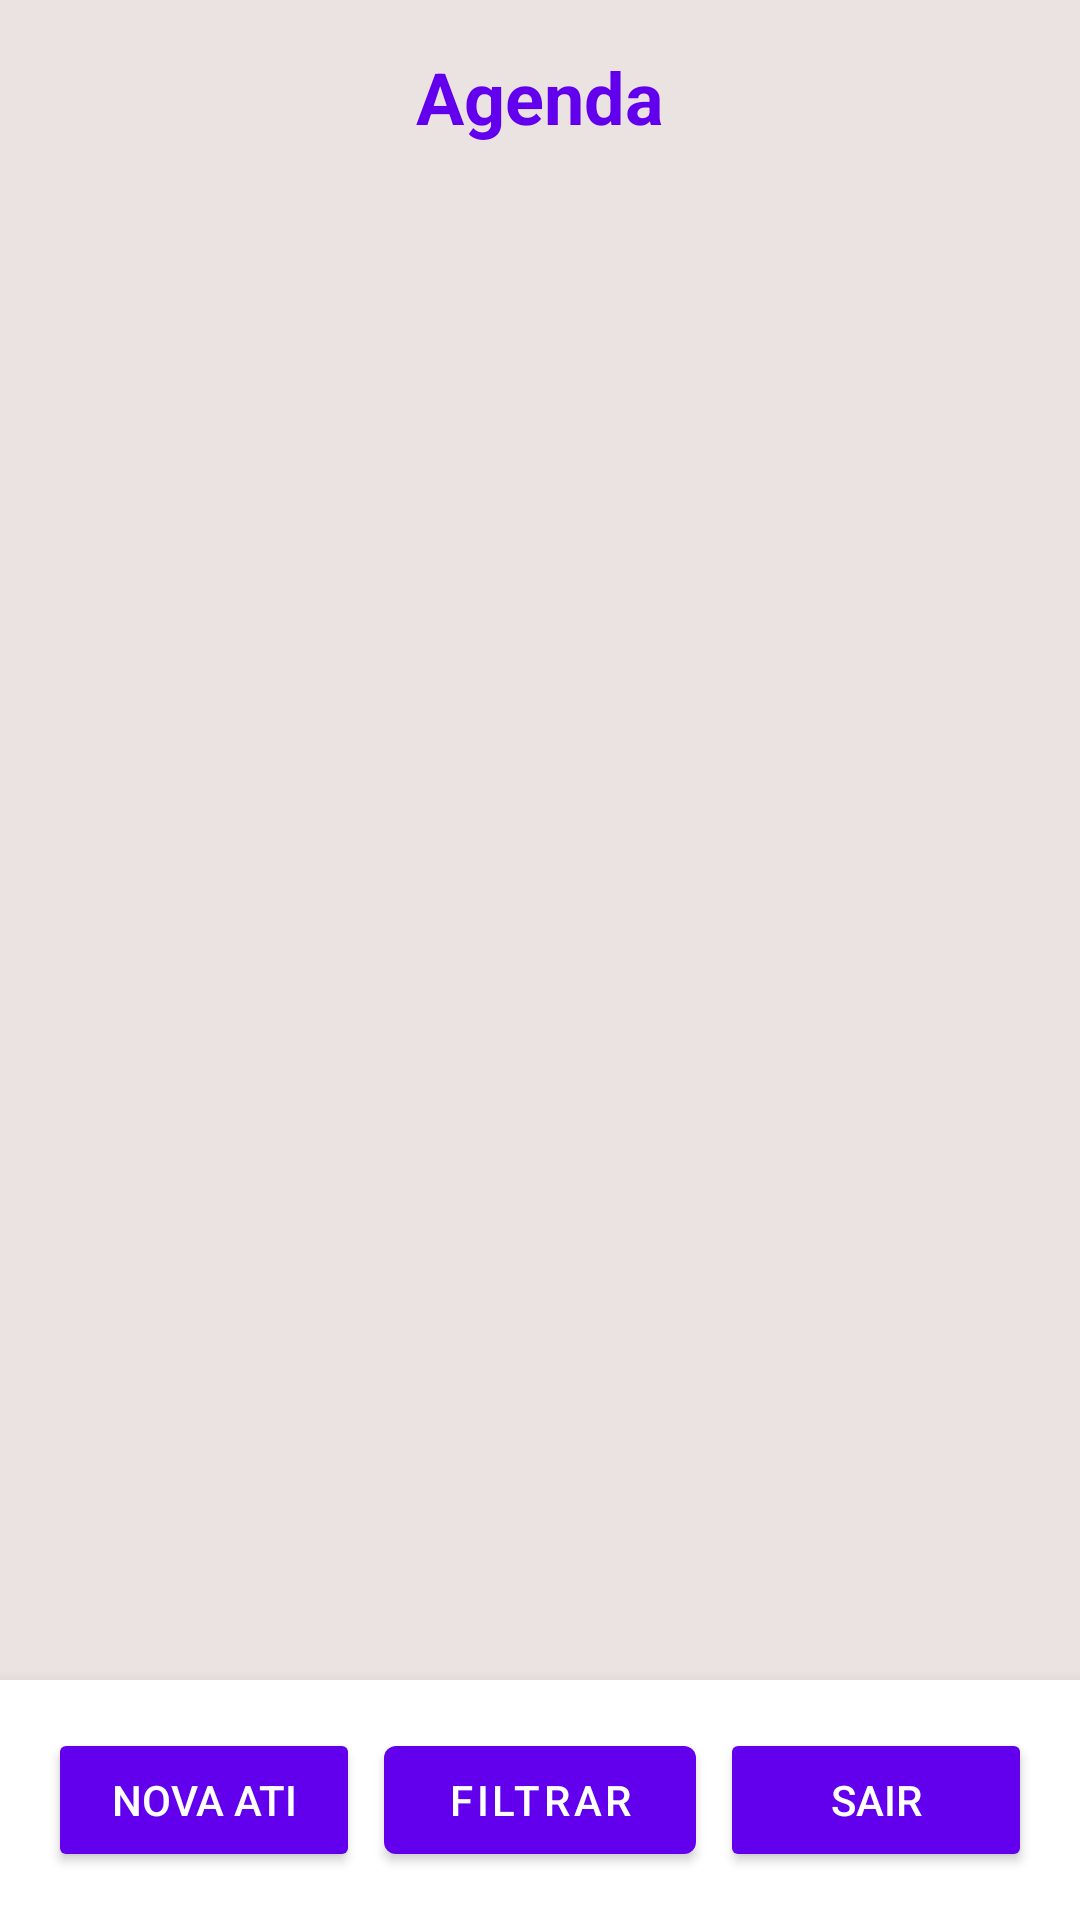

The Android layout XML behind this screen, and the referenced resources:
<!-- AndroidManifest.xml: application theme Theme.AgendaAtividadesV2 -->
<!-- res/layout/activity_home.xml -->
<?xml version="1.0" encoding="utf-8"?>
<RelativeLayout xmlns:android="http://schemas.android.com/apk/res/android"
    xmlns:tools="http://schemas.android.com/tools"
    xmlns:app="http://schemas.android.com/apk/res-auto"
    android:layout_width="match_parent"
    android:layout_height="match_parent"
    android:background="@color/background_color"
    tools:context=".HomeActivity">

    <TextView
        android:id="@+id/title"
        android:layout_width="match_parent"
        android:layout_height="wrap_content"
        android:text="Agenda"
        android:textSize="24sp"
        android:textStyle="bold"
        android:textColor="@color/primary_color"
        android:gravity="center"
        android:padding="16dp"
        android:layout_alignParentTop="true"/>

    <androidx.recyclerview.widget.RecyclerView
        android:id="@+id/rvAtividades"
        android:layout_width="match_parent"
        android:layout_height="match_parent"
        android:layout_below="@id/title"
        android:layout_above="@id/bottomButtons"
        android:padding="8dp"
        android:scrollbars="vertical"/>

    <LinearLayout
        android:id="@+id/bottomButtons"
        android:layout_width="match_parent"
        android:layout_height="wrap_content"
        android:orientation="horizontal"
        android:padding="16dp"
        android:layout_alignParentBottom="true"
        android:background="@color/white"
        android:elevation="8dp"
        android:weightSum="3">

        <Button
            android:id="@+id/btnAddAtividade"
            android:layout_width="0dp"
            android:layout_height="wrap_content"
            android:layout_weight="1"
            android:text="Nova Ati"
            android:backgroundTint="@color/primary_color"
            android:textColor="@color/white"
            android:layout_marginEnd="4dp"/>

        <com.google.android.material.button.MaterialButton
            android:id="@+id/btnFiltroAvancado"
            android:layout_width="0dp"
            android:layout_height="wrap_content"
            android:layout_weight="1"
            android:text="Filtrar"
            android:drawableStart="@android:drawable/ic_menu_search"
            android:drawablePadding="8dp"
            app:iconGravity="textStart"
            android:layout_marginStart="4dp"
            android:layout_marginEnd="4dp"
            style="@style/Widget.MaterialComponents.Button"/>

        <Button
            android:id="@+id/btnSair"
            android:layout_width="0dp"
            android:layout_height="wrap_content"
            android:layout_weight="1"
            android:text="Sair"
            android:backgroundTint="@color/primary_color"
            android:textColor="@color/white"
            android:layout_marginStart="4dp"/>

    </LinearLayout>

</RelativeLayout>
<!-- resources referenced by this layout -->
<resources>
  <color name="background_color">#EBE2E2</color>
  <color name="primary_color">#6200EE</color>
  <color name="white">#FFFFFFFF</color>
  <style name="Theme.AgendaAtividadesV2" parent="Base.Theme.AgendaAtividadesV2" />
  <style name="Base.Theme.AgendaAtividadesV2" parent="Theme.MaterialComponents.DayNight.NoActionBar">
          
          <item name="colorPrimary">@color/primary_color</item>
          <item name="colorPrimaryVariant">@color/primary_dark_color</item>
          <item name="colorOnPrimary">@android:color/white</item>
          <item name="colorSecondary">@color/accent_color</item>
          <item name="colorSecondaryVariant">@color/accent_dark_color</item>
          <item name="colorOnSecondary">@android:color/black</item>
          <item name="android:colorBackground">@color/background_color</item>
      </style>
  <color name="primary_dark_color">#3700B3</color>
  <color name="accent_color">#03DAC5</color>
  <color name="accent_dark_color">#018786</color>
</resources>
